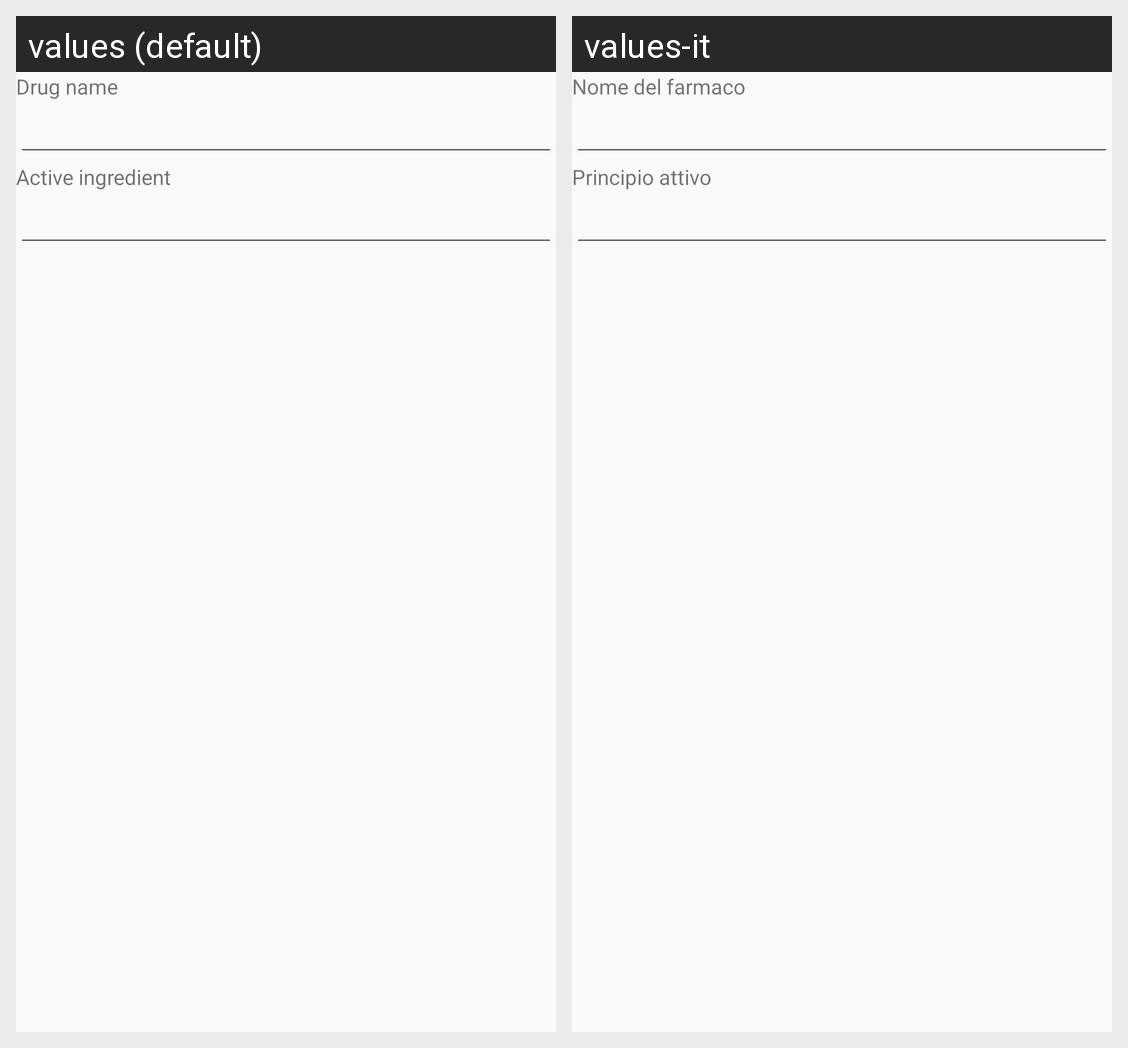

Strings drawn on this Android screen and how each of the app's shown locales translates them:
Android screen res/layout/dialog_edit_drug.xml rendered under 2 locales, left to right: values (default), values-it. Device: Nexus 5 (rendered at 1080×1920; each locale shown at half size, 540×960, under a caption strip naming it); theme AppTheme.
Strings drawn on this screen, with the default value and each locale's value (text and hints the layout hard-codes, and strings that could not be matched under every locale, appear in the picture but are not listed):

drug_name
  values: Drug name
  values-it: Nome del farmaco

drug_api
  values: Active ingredient
  values-it: Principio attivo
